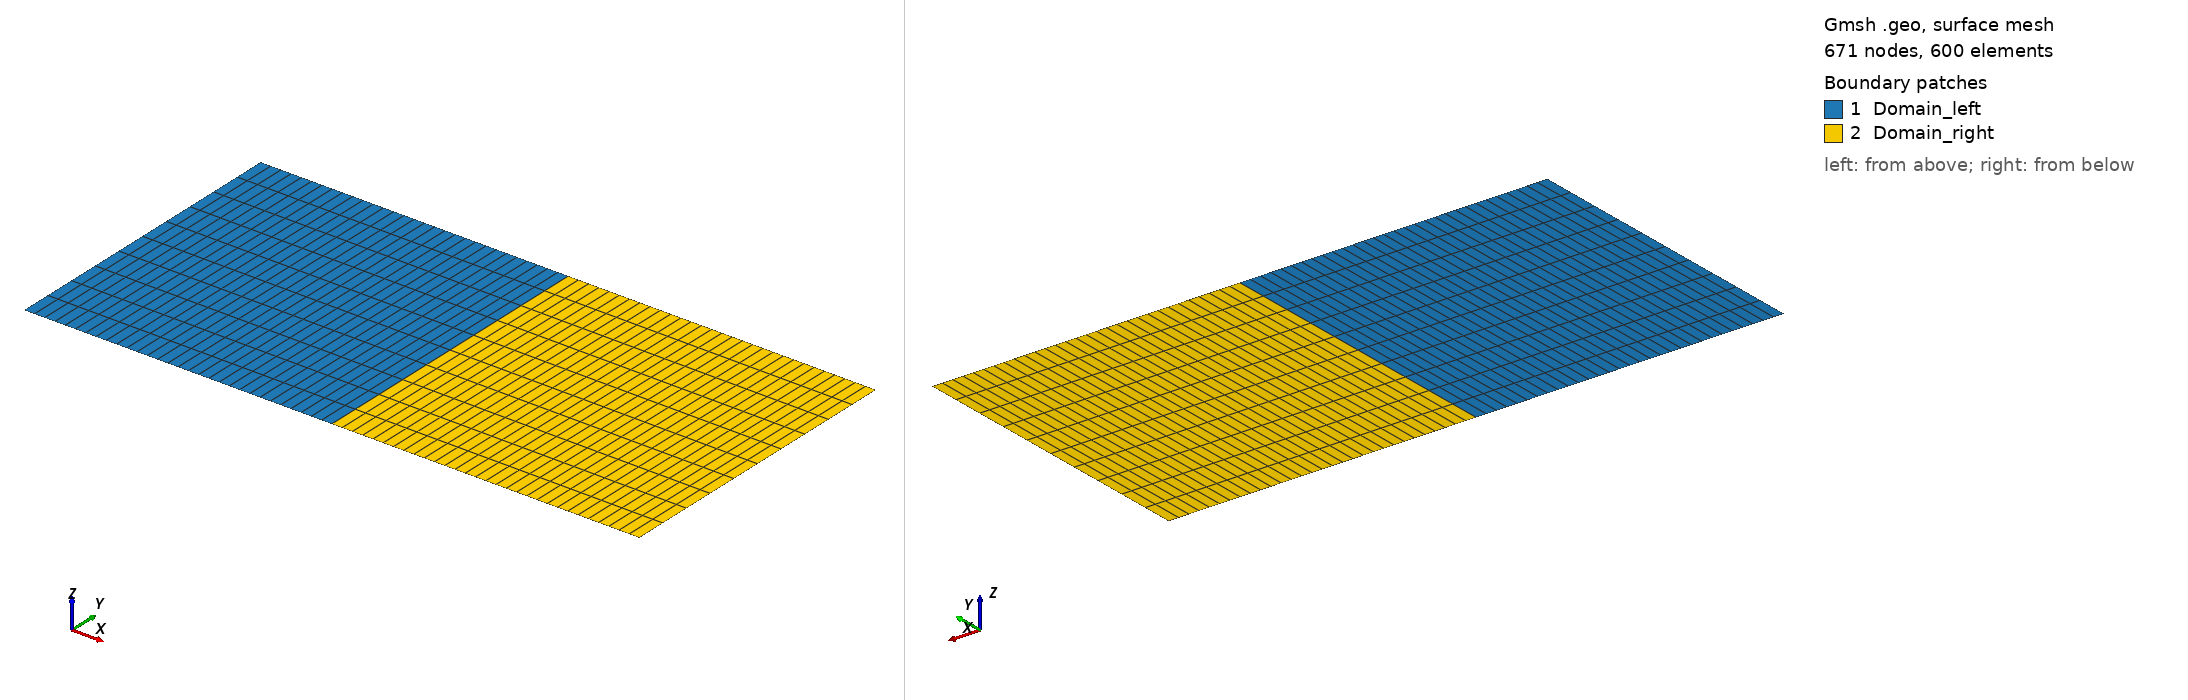

Gmsh geometry script, surface-meshed: 671 nodes, 600 surface elements. Boundary patches (legend numbers): 1 Domain_left, 2 Domain_right. Left view from above one corner, right view from below the opposite corner. Legend entries are the model's physical surfaces. The drawing asked Gmsh for element sizes between 1% and 20% of the model's largest extent; the script's own settings can give other sizes.

=== bottomBlock.geo (drawn) ===
// Gmsh project created on Fri Mar 15 13:58:35 2024

Mesh.Format = 1; // msh output format
Mesh.MshFileVersion = 2.2; // Version of the MSH file format to use

nX = 60;
nY = 20;
Xsize = 1;
Ysize = 0.5;

// Define points
Point(1) = {0, 0, 0};
Point(2) = {0.5*Xsize, 0, 0};
Point(3) = {Xsize, 0, 0};
Point(4) = {Xsize, Ysize, 0};
Point(5) = {0.5*Xsize, Ysize, 0};
Point(6) = {0, Ysize, 0};

// Define lines
Line(1) = {1, 2}; 
Line(2) = {2, 3}; 
Line(3) = {3, 4}; 
Line(4) = {4, 5}; 
Line(5) = {5, 6}; 
Line(6) = {6, 1}; 
Line(7) = {2, 5}; 

// Define curve loop and surface
Curve Loop(1) = {1, 7, 5, 6};
Plane Surface(1) = {1};

Curve Loop(2) = {2,3,4,-7};
Plane Surface(2) = {2};


// Apply transfinite meshing
Transfinite Line{1,2,4,5} = 0.5*nX+1;
Transfinite Line{3,6,7} = 0.5*nY+1;

Transfinite Surface {1};
Recombine Surface {1};
Transfinite Surface {2};
Recombine Surface {2};

// Define physical groups
Physical Curve("Interface_bot2top", 1) = {4,5};
Physical Curve("Fixed_bottom", 2) = {1,2};
Physical Curve("Lateral_fixed", 3) = {3};
Physical Surface("Domain_left", 1) = {1};
Physical Surface("Domain_right", 2) = {2};

// Mesh and save
//Mesh 2;
//Save "top.msh";
